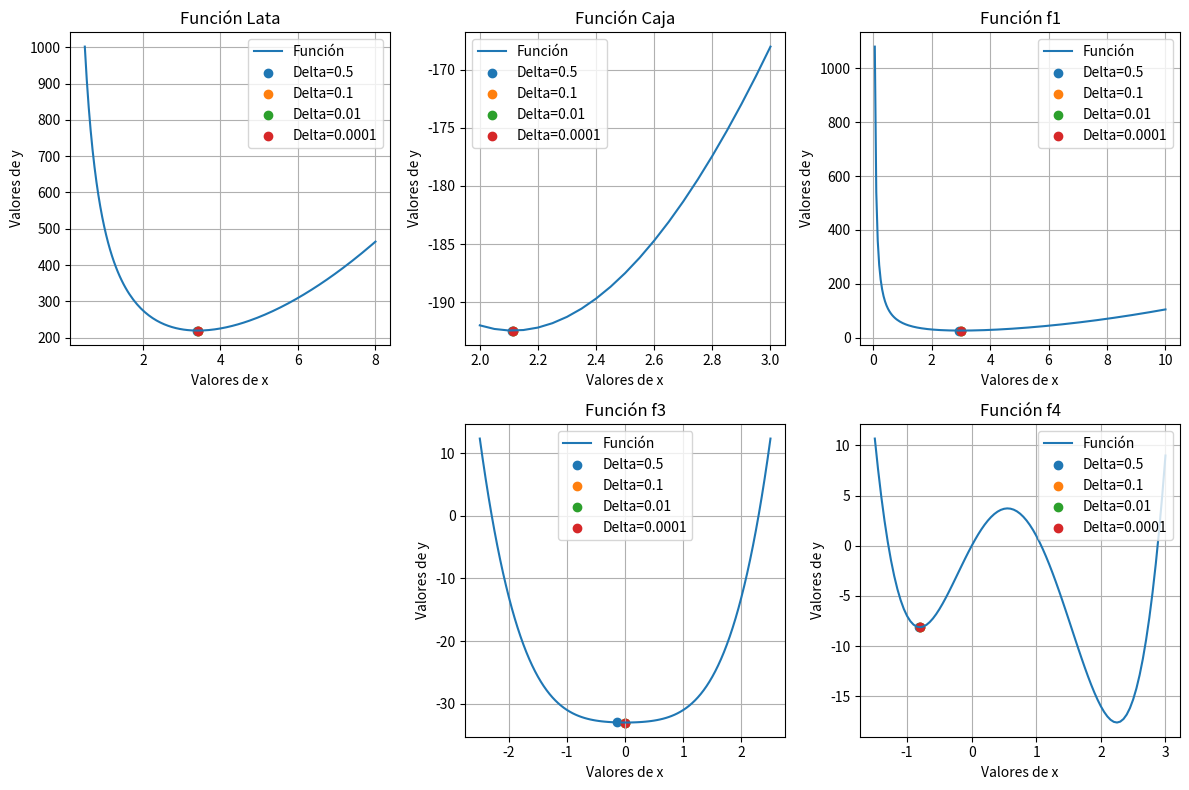

This chart was generated by the following Python code:
import numpy as np
import matplotlib.pyplot as plt 

def linspace(start, stop, step=0.05):
    """
    Genera una secuencia de números igualmente espaciados en un intervalo especificado.

    Parámetros:
    start (float): El valor inicial del intervalo.
    stop (float): El valor final del intervalo.
    step (float, opcional): El tamaño del paso entre valores consecutivos. El valor predeterminado es 0.05.

    Retorna:
    numpy.ndarray: Un array de valores igualmente espaciados.
    """
    return np.linspace(start, stop, int((stop - start) / step + 1))

# Basadas en Central Difference Method (Scarborough, 1966)
def derivada(f, x, deltaa_x):
    """
    Calcula la derivada de una función en un punto utilizando el método de diferencias centrales.

    Parámetros:
    f (función): La función de la cual se desea calcular la derivada.
    x (float): El punto en el cual se calcula la derivada.
    deltaa_x (float): Un pequeño cambio en x.

    Retorna:
    float: La derivada de f en x.
    """
    return (f(x + deltaa_x) - f(x - deltaa_x)) / (2 * deltaa_x)

def segunda_derivada(f, x, deltaa_x):
    """
    Calcula la segunda derivada de una función en un punto utilizando el método de diferencias centrales.

    Parámetros:
    f (función): La función de la cual se desea calcular la segunda derivada.
    x (float): El punto en el cual se calcula la segunda derivada.
    deltaa_x (float): Un pequeño cambio en x.

    Retorna:
    float: La segunda derivada de f en x.
    """
    return (f(x + deltaa_x) - 2 * f(x) + f(x - deltaa_x)) / (deltaa_x ** 2)

def delta_x(x):
    """
    Calcula un pequeño cambio en x basado en su valor absoluto.

    Parámetros:
    x (float): El valor de x.

    Retorna:
    float: Un pequeño cambio en x.
    """
    if abs(x) > 0.01:
        return 0.01 * abs(x)
    else:
        return 0.0001

# Funciones 
def caja(l):
    """
    Calcula el valor de la función caja en un punto dado.

    Parámetros:
    l (float): El valor de l.

    Retorna:
    float: El valor de la función caja en l.
    """
    return -1*(4*(l)**3 - 60*(l)**2 + 200*l)

def lata(r):
    """
    Calcula el valor de la función lata en un punto dado.

    Parámetros:
    r (float): El valor de r.

    Retorna:
    float: El valor de la función lata en r.
    """
    return 2 * np.pi * (r**2)  + 500/r

def f1(x):
    """
    Calcula el valor de la función f1 en un punto dado.

    Parámetros:
    x (float): El valor de x.

    Retorna:
    float: El valor de la función f1 en x.
    """
    return ((x)**2) + 54/x

def f2(x):
    """
    Calcula el valor de la función f2 en un punto dado.

    Parámetros:
    x (float): El valor de x.

    Retorna:
    float: El valor de la función f2 en x.
    """
    return ((x)**3) + (2*(x)) - 3

def f3(x):
    """
    Calcula el valor de la función f3 en un punto dado.

    Parámetros:
    x (float): El valor de x.

    Retorna:
    float: El valor de la función f3 en x.
    """
    return ((x)**4) + ((x)**2) - 33

def f4(x):
    """
    Calcula el valor de la función f4 en un punto dado.

    Parámetros:
    x (float): El valor de x.

    Retorna:
    float: El valor de la función f4 en x.
    """
    return (3*((x)**4)) - (8*((x)**3)) - (6*((x)**2)) + 12*(x)

# Arreglos con los límites generados para cada función
lim_lata = linspace(0.5, 8)
lim_caja = linspace(2, 3)
lim_f1 = linspace(0, 10)
lim_f2 = linspace(0, 5)
lim_f3 = linspace(-2.5, 2.5)
lim_f4 = linspace(-1.5, 3)

def newton_method(x0, epsilon, f):
    """
    Encuentra una raíz de una función utilizando el método de Newton-Raphson.

    Parámetros:
    x0 (float): El valor inicial para la iteración.
    epsilon (float): El criterio de convergencia.
    f (función): La función de la cual se desea encontrar la raíz.

    Retorna:
    float: La raíz aproximada de la función.
    """
    x = x0
    while abs(derivada(f, x, delta_x(x))) > epsilon:
        segunda_deriv = segunda_derivada(f, x, delta_x(x))
        if segunda_deriv == 0:
            return x
        x = x - derivada(f, x, delta_x(x)) / segunda_deriv
    return x

print(newton_method(0.6, 0.5, f1))

# Calcular puntos para cada función
puntos_lata1 = newton_method(0.6, 0.5, lata)
puntos_lata2 = newton_method(0.6, 0.1, lata)
puntos_lata3 = newton_method(0.6, 0.01, lata)
puntos_lata4 = newton_method(0.6, 0.0001, lata)

puntos_caja1 = newton_method(2, 0.5, caja)
puntos_caja2 = newton_method(2, 0.1, caja)
puntos_caja3 = newton_method(2, 0.01, caja)
puntos_caja4 = newton_method(2, 0.0001, caja)

puntos_f11 = newton_method(0.6, 0.5, f1)
puntos_f12 = newton_method(0.6, 0.1, f1)
puntos_f13 = newton_method(0.6, 0.01, f1)
puntos_f14 = newton_method(0.6, 0.0001, f1)

'''
puntos_f21 = newton_method(0.6, 0.5, f2)
puntos_f22 = newton_method(0.6, 0.1, f2)
puntos_f23 = newton_method(0.6, 0.01, f2)
puntos_f24 = newton_method(0.6, 0.0001, f2)
'''

puntos_f31 = newton_method(-2, 0.5, f3)
puntos_f32 = newton_method(-2, 0.1, f3)
puntos_f33 = newton_method(-2, 0.01, f3)
puntos_f34 = newton_method(-2, 0.0001, f3)

puntos_f41 = newton_method(-1.8, 0.5, f4)
puntos_f42 = newton_method(-1.8, 0.1, f4)
puntos_f43 = newton_method(-1.8, 0.01, f4)
puntos_f44 = newton_method(-1.8, 0.0001, f4)

# Grafica resultados
plt.figure(figsize=(12, 8))

# Grafica función lata
plt.subplot(231)
plt.plot(lim_lata, lata(lim_lata), label='Función')
plt.scatter(puntos_lata1, lata(puntos_lata1), label='Delta=0.5', marker='o')
plt.scatter(puntos_lata2, lata(puntos_lata2), label='Delta=0.1', marker='o')
plt.scatter(puntos_lata3, lata(puntos_lata3), label='Delta=0.01', marker='o')
plt.scatter(puntos_lata4, lata(puntos_lata4), label='Delta=0.0001', marker='o')
plt.xlabel('Valores de x')
plt.ylabel('Valores de y')
plt.title('Función Lata')
plt.legend()
plt.grid(True)

# Grafica función caja
plt.subplot(232)
plt.plot(lim_caja, caja(lim_caja), label='Función')
plt.scatter(puntos_caja1, caja(puntos_caja1), label='Delta=0.5', marker='o')
plt.scatter(puntos_caja2, caja(puntos_caja2), label='Delta=0.1', marker='o')
plt.scatter(puntos_caja3, caja(puntos_caja3), label='Delta=0.01', marker='o')
plt.scatter(puntos_caja4

, caja(puntos_caja4), label='Delta=0.0001', marker='o')
plt.xlabel('Valores de x')
plt.ylabel('Valores de y')
plt.title('Función Caja')
plt.legend()
plt.grid(True)

# Grafica función f1
plt.subplot(233)
plt.plot(lim_f1, f1(lim_f1), label='Función')
plt.scatter(puntos_f11, f1(puntos_f11), label='Delta=0.5', marker='o')
plt.scatter(puntos_f12, f1(puntos_f12), label='Delta=0.1', marker='o')
plt.scatter(puntos_f13, f1(puntos_f13), label='Delta=0.01', marker='o')
plt.scatter(puntos_f14, f1(puntos_f14), label='Delta=0.0001', marker='o')
plt.xlabel('Valores de x')
plt.ylabel('Valores de y')
plt.title('Función f1')
plt.legend()
plt.grid(True)

'''
# Grafica función f2
plt.subplot(234)
plt.plot(lim_f2, f2(lim_f2), label='Función')
plt.scatter(puntos_f21, puntos_f21, label='Delta=0.5', marker='o')
plt.scatter(puntos_f22, puntos_f22, label='Delta=0.1', marker='o')
plt.scatter(puntos_f23, puntos_f23, label='Delta=0.01', marker='o')
plt.scatter(puntos_f24, puntos_f24, label='Delta=0.0001', marker='o')
plt.xlabel('Valores de x')
plt.ylabel('Valores de y')
plt.title('Función f2')
plt.legend()
plt.grid(True)
'''

# Graficar función f3
plt.subplot(235)
plt.plot(lim_f3, f3(lim_f3), label='Función')
plt.scatter(puntos_f31, f3(puntos_f31), label='Delta=0.5', marker='o')
plt.scatter(puntos_f32, f3(puntos_f32), label='Delta=0.1', marker='o')
plt.scatter(puntos_f33, f3(puntos_f33), label='Delta=0.01', marker='o')
plt.scatter(puntos_f34, f3(puntos_f34), label='Delta=0.0001', marker='o')
plt.xlabel('Valores de x')
plt.ylabel('Valores de y')
plt.title('Función f3')
plt.legend()
plt.grid(True)

# Graficar función f4
plt.subplot(236)
plt.plot(lim_f4, f4(lim_f4), label='Función')
plt.scatter(puntos_f41, f4(puntos_f41), label='Delta=0.5', marker='o')
plt.scatter(puntos_f42, f4(puntos_f42), label='Delta=0.1', marker='o')
plt.scatter(puntos_f43, f4(puntos_f43), label='Delta=0.01', marker='o')
plt.scatter(puntos_f44, f4(puntos_f44), label='Delta=0.0001', marker='o')
plt.xlabel('Valores de x')
plt.ylabel('Valores de y')
plt.title('Función f4')
plt.legend()
plt.grid(True)

plt.tight_layout()
plt.show()